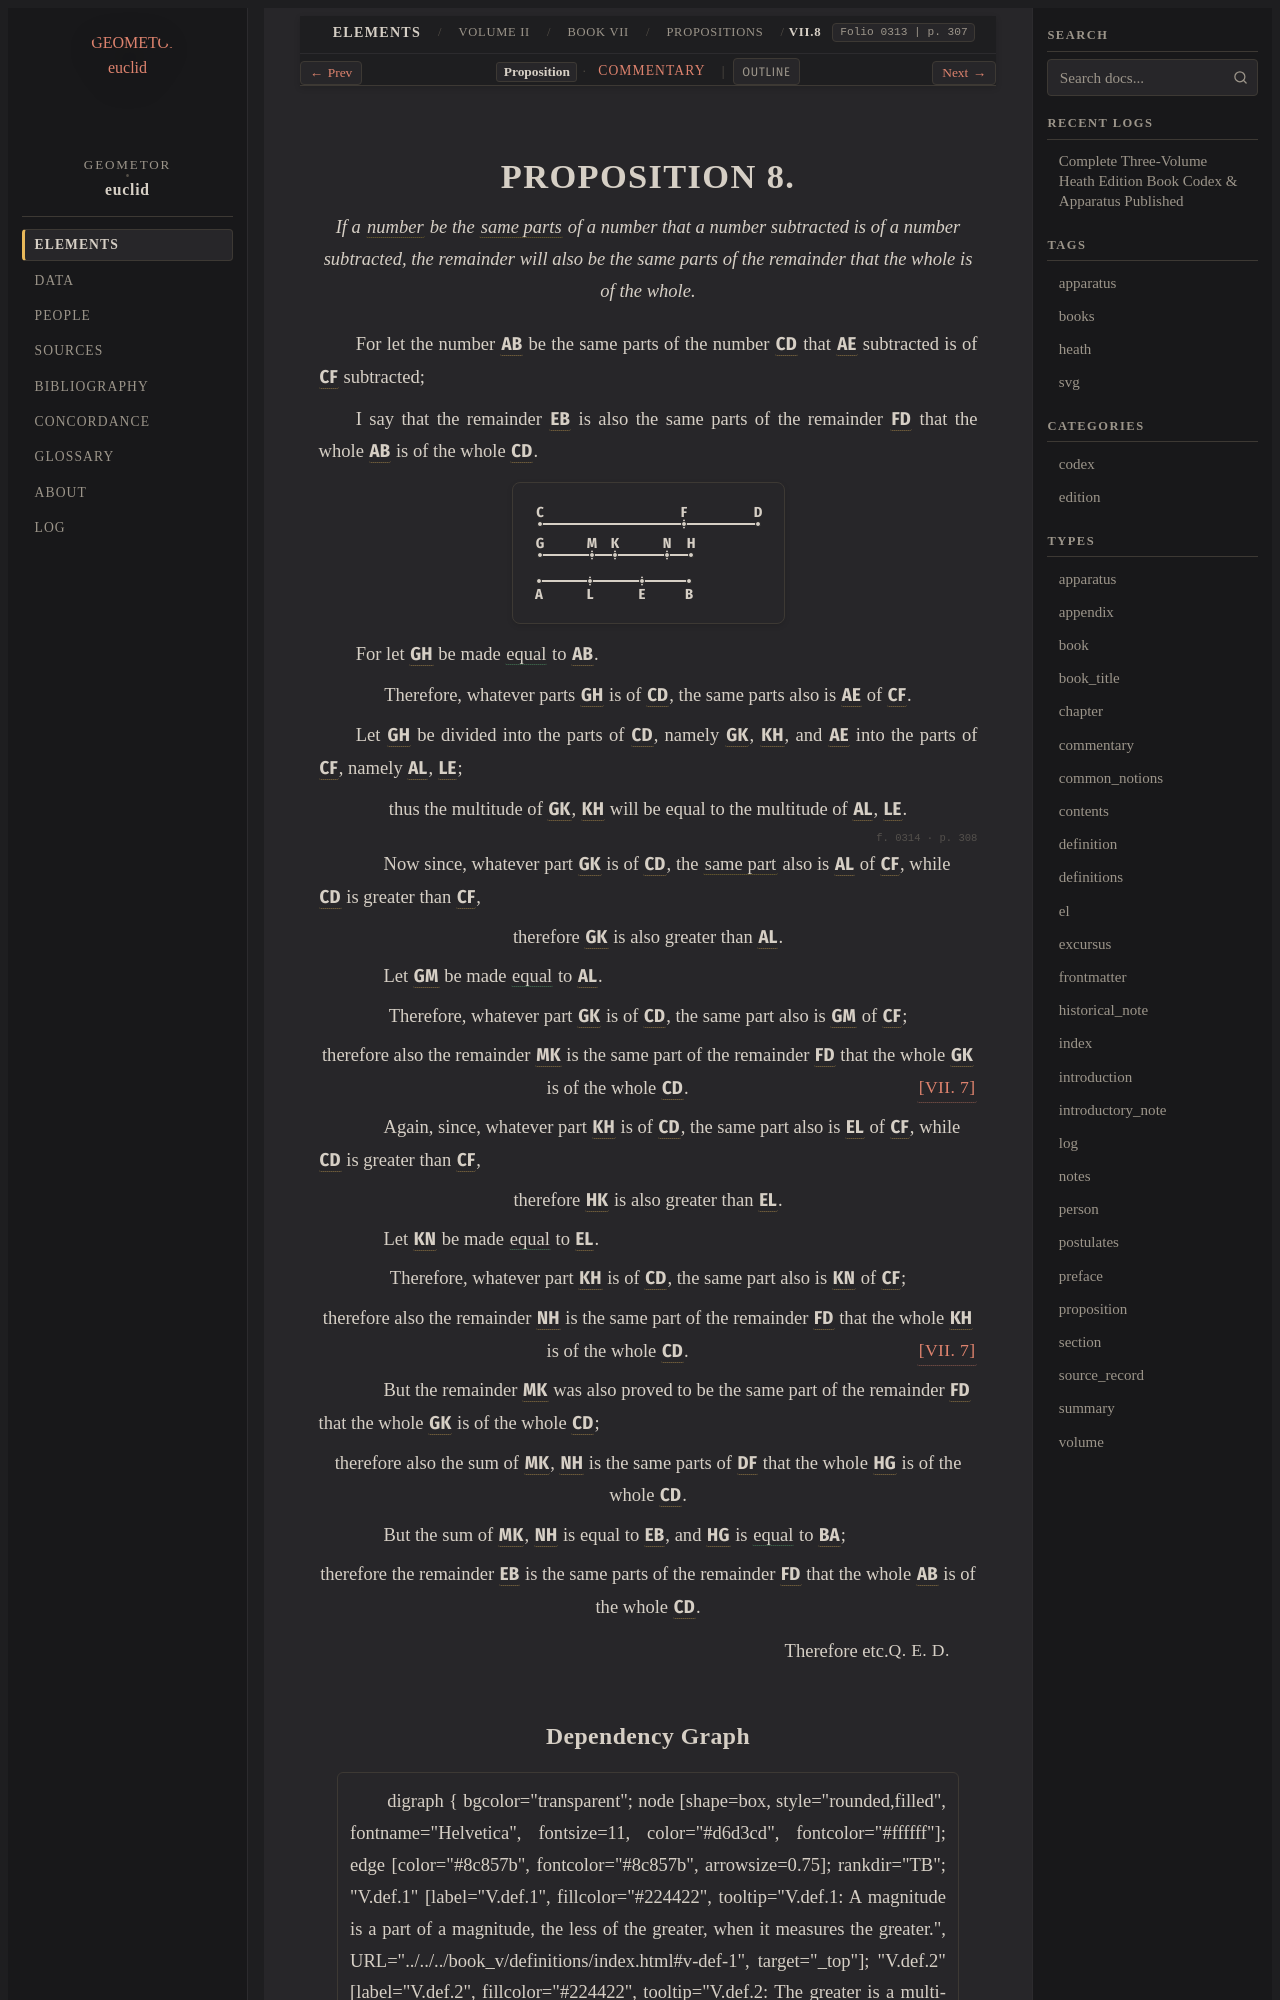

repository: geometor/euclid · page: heath/volume_II/book_vii/propositions/08/index.html · generator: sphinx

:canonical_id: VII.8
:volume: II
:book: VII
:proposition: 8
:type: proposition
:title: Proposition VII.8
:folios: 0313, 0314
:folio: 0313
:page: 307
:pages: 307, 308
:dependencies: VII.def.2, VII.def.4, VII.7

.. _VII.8:

.. folio:: 0313
   :page: 307
